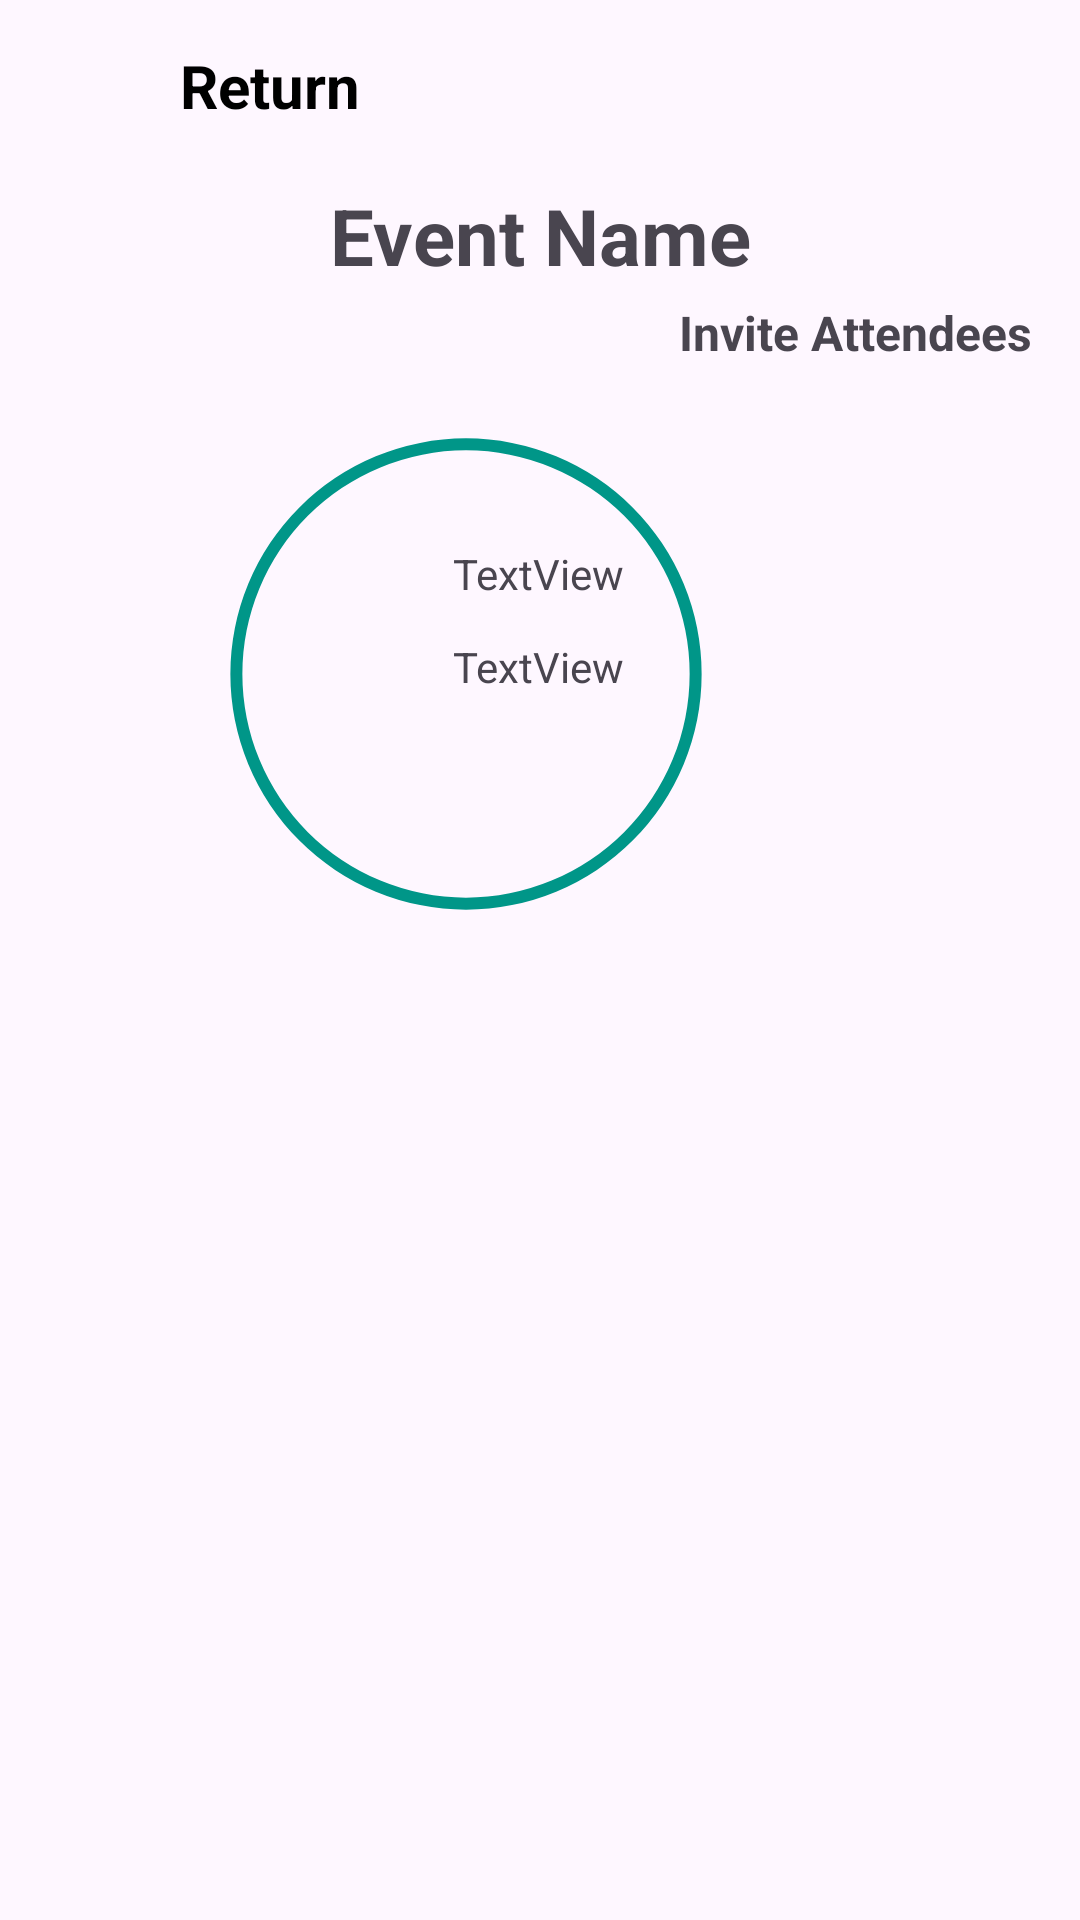

Here is an Android app screen rendered from its layout file. Give the layout XML and the strings, colors and styles it references.
<!-- AndroidManifest.xml: application theme Theme.QuantumScan -->
<!-- res/layout/organizer_event_attendees_list.xml -->
<?xml version="1.0" encoding="utf-8"?>
<androidx.constraintlayout.widget.ConstraintLayout xmlns:android="http://schemas.android.com/apk/res/android"
    xmlns:app="http://schemas.android.com/apk/res-auto"
    xmlns:tools="http://schemas.android.com/tools"
    android:layout_width="match_parent"
    android:layout_height="match_parent">

    <TextView
        android:id="@+id/milestoneTextMessage"
        android:layout_width="wrap_content"
        android:layout_height="wrap_content"
        android:layout_marginTop="12dp"
        android:text="TextView"
        app:layout_constraintEnd_toEndOf="@+id/milestone_bar"
        app:layout_constraintHorizontal_bias="0.498"
        app:layout_constraintStart_toStartOf="parent"
        app:layout_constraintTop_toBottomOf="@+id/milestoneMessageText" />

    <TextView
        android:id="@+id/inviteText"
        android:layout_width="wrap_content"
        android:layout_height="wrap_content"
        android:layout_marginTop="4dp"
        android:layout_marginEnd="16dp"
        android:text="Invite Attendees"
        android:textSize="16sp"
        android:textStyle="bold"
        app:layout_constraintEnd_toEndOf="parent"
        app:layout_constraintTop_toBottomOf="@+id/textView_eventName" />

    <TextView
        android:id="@+id/textView_eventName"
        android:layout_width="wrap_content"
        android:layout_height="wrap_content"
        android:layout_marginStart="72dp"
        android:layout_marginTop="1dp"
        android:layout_marginEnd="71dp"
        android:text="Event Name"
        android:textSize="26sp"
        android:textStyle="bold"
        app:layout_constraintEnd_toEndOf="parent"
        app:layout_constraintHorizontal_bias="0.496"
        app:layout_constraintStart_toStartOf="parent"
        app:layout_constraintTop_toBottomOf="@+id/linearLayout" />

    <LinearLayout
        android:id="@+id/linearLayout"
        android:layout_width="wrap_content"
        android:layout_height="wrap_content"
        android:layout_marginEnd="186dp"
        android:orientation="horizontal"
        app:layout_constraintStart_toStartOf="parent"
        app:layout_constraintTop_toTopOf="parent">

        <Button
            android:id="@+id/returnButton"
            android:layout_width="30dp"
            android:layout_height="30dp"
            android:layout_margin="15dp"
            android:background="@drawable/ic_return" />

        <TextView
            android:id="@+id/textView"
            android:layout_width="wrap_content"
            android:layout_height="wrap_content"
            android:layout_marginTop="15dp"
            android:text="Return"
            android:textColor="@android:color/black"
            android:textSize="20dp"
            android:textStyle="bold" />

    </LinearLayout>

    <ProgressBar
        android:id="@+id/milestone_bar"
        style="?android:attr/progressBarStyleHorizontal"
        android:layout_width="410dp"
        android:layout_height="196dp"
        android:background="@drawable/circle_shape"
        android:indeterminate="false"
        android:progressDrawable="@drawable/circle_progress_bar"
        android:textAlignment="center"
        app:layout_constraintBottom_toBottomOf="parent"
        app:layout_constraintEnd_toEndOf="parent"
        app:layout_constraintHorizontal_bias="1.0"
        app:layout_constraintStart_toStartOf="parent"
        app:layout_constraintTop_toBottomOf="@+id/inviteText"
        app:layout_constraintVertical_bias="0.015" />

    <ListView
        android:id="@+id/attendeeList"
        android:layout_width="407dp"
        android:layout_height="435dp"
        android:choiceMode="singleChoice"
        android:listSelector="#999999"
        app:layout_constraintBottom_toBottomOf="parent"
        app:layout_constraintEnd_toEndOf="parent"
        app:layout_constraintStart_toStartOf="parent"
        app:layout_constraintTop_toBottomOf="@+id/milestone_bar">

    </ListView>

    <TextView
        android:id="@+id/milestoneMessageText"
        android:layout_width="wrap_content"
        android:layout_height="wrap_content"
        android:layout_marginTop="60dp"
        android:text="TextView"
        app:layout_constraintEnd_toEndOf="@+id/milestone_bar"
        app:layout_constraintHorizontal_bias="0.498"
        app:layout_constraintStart_toStartOf="parent"
        app:layout_constraintTop_toBottomOf="@+id/inviteText" />


</androidx.constraintlayout.widget.ConstraintLayout>
<!-- resources referenced by this layout -->
<resources>
  <!-- drawable circle_progress_bar (drawable) -->
  <?xml version="1.0" encoding="utf-8"?>
  <rotate xmlns:android="http://schemas.android.com/apk/res/android"
      android:fromDegrees="270"
      android:toDegrees="270">
      <shape
          android:innerRadiusRatio="5.5"
          android:shape="ring"
          android:thickness="9dp"
          android:useLevel="true">
  
          <gradient
              android:angle="0"
              android:endColor="#009688"
              android:startColor = "#009688"
              android:type="sweep"
              android:useLevel="false"/>
  
      </shape>
  
  </rotate>
  <!-- drawable circle_shape (drawable) -->
  <?xml version="1.0" encoding="utf-8"?>
  <shape xmlns:android="http://schemas.android.com/apk/res/android"
      android:shape="ring"
      android:innerRadiusRatio="5.5"
      android:thickness="4dp"
      android:useLevel="false">
  
      <solid android:color="#009688"/>
  
  </shape>
  <style name="Theme.QuantumScan" parent="Base.Theme.QuantumScan" />
  <style name="Base.Theme.QuantumScan" parent="Theme.Material3.DayNight.NoActionBar">
          
          
      </style>
</resources>
